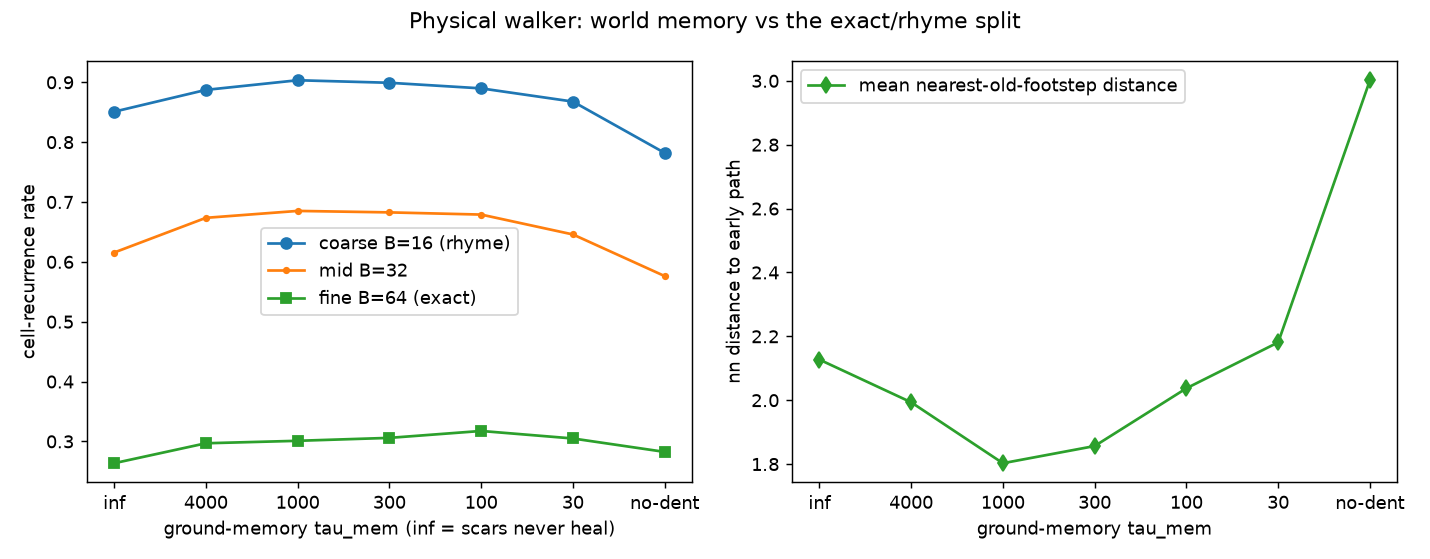

Source data for this figure (header and first rows):
tau_mem, rho_B16, rho_B32, rho_B64, nn_dist_early, eff_states, rms
inf, 0.8509, 0.6156, 0.2636, 2.127, 419, 76
4000, 0.8873, 0.6736, 0.2969, 1.994, 435.5, 78.41
1000, 0.9034, 0.6851, 0.301, 1.803, 426, 77.7
300, 0.8992, 0.6827, 0.3059, 1.857, 418.1, 77.75
100, 0.8899, 0.679, 0.3174, 2.037, 423.1, 77.89
30, 0.8678, 0.6458, 0.3049, 2.181, 388.3, 76.72
no-dent, 0.782, 0.5762, 0.2824, 3.002, 340.8, 76.32
